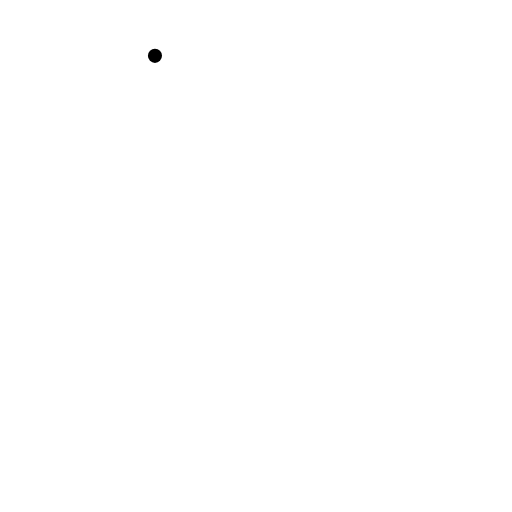
t = 0.00 s
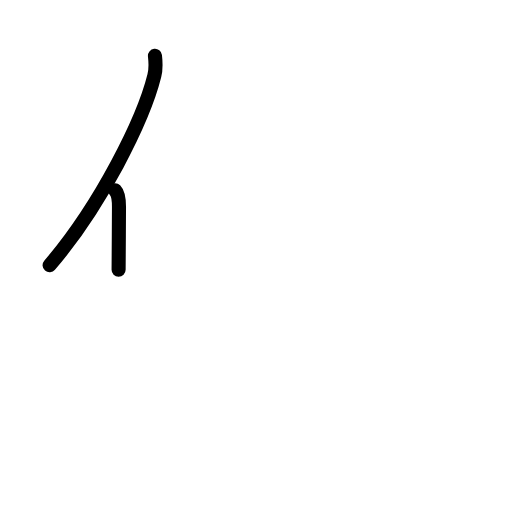
t = 1.63 s
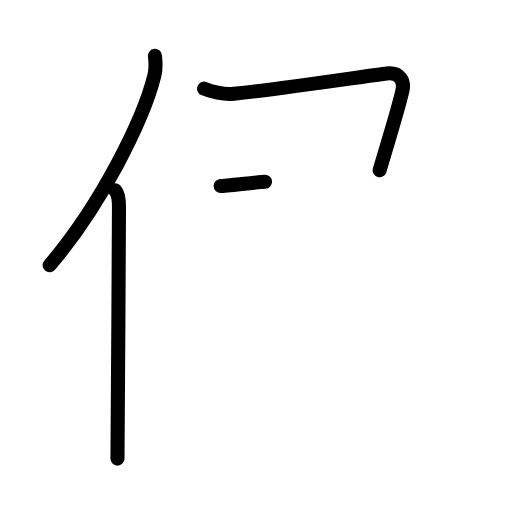
t = 3.25 s
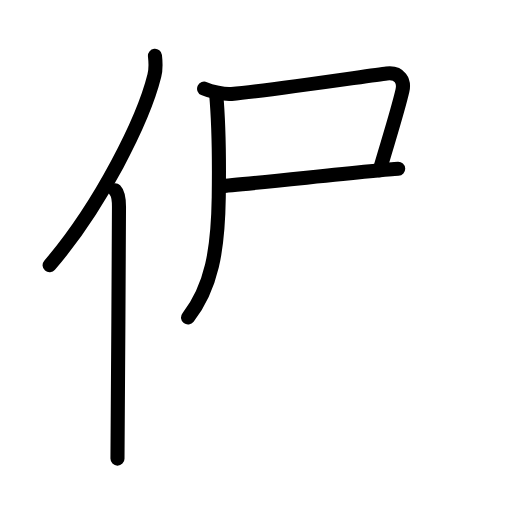
t = 4.75 s
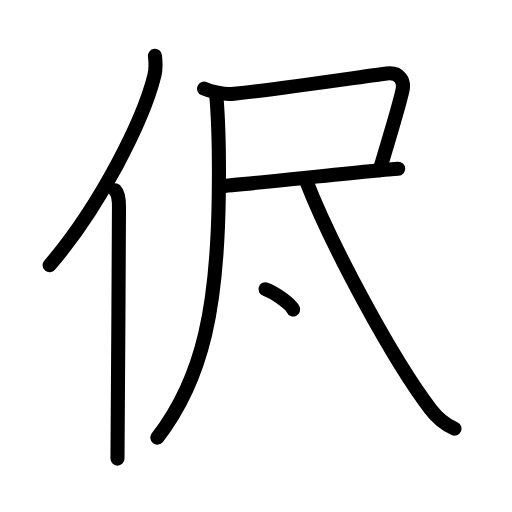
t = 6.50 s
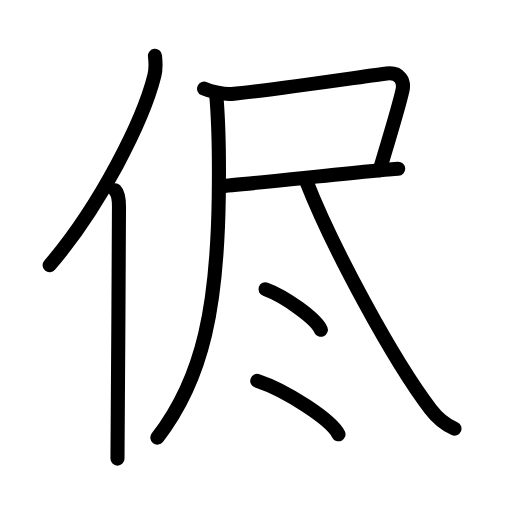
t = 8.00 s

The animated SVG that drew these frames (rendered in a browser with its animation timeline set to each time). Animation: 22 SMIL elements (animate=22); one cycle of 8.00 s.

<?xml version="1.0" encoding="UTF-8"?>
<!--
AniKanjiVG is licensed by CC-BY-SA Paul C. Sommerhoff (https://bitbucket.org/sommerhoff/anikanjivg).
AniKanjiVG uses KanjiVG which is licensed by CC-BY-SA Ulrich Apel (http://kanjivg.tagaini.net).
See also http://creativecommons.org/licenses/by-sa/3.0/
-->
<svg xmlns:kvg='http://kanjivg.tagaini.net' xmlns='http://www.w3.org/2000/svg' width='109' height='109' viewBox='0 0 109 109' style='fill:none;stroke:#000000;stroke-width:3;stroke-linecap:round;stroke-linejoin:round;' id="kvg:kanji_04fad"><g id="kvg:04fad" kvg:element="侭"><g id="kvg:04fad-g1" kvg:element="亻" kvg:variant="true" kvg:original="人" kvg:position="left" kvg:radical="general"><path id="kvg:04fad-s1" kvg:type="㇒" d="M32.99,11.89c0.14,1.21,0.24,2.73-0.13,4.22c-2.34,9.41-11.39,27.6-22.3,40.36"><animate attributeName="d" begin="0.0s" dur="0.5s" from="M32.99,11.89C32.99,11.89,32.99,11.89,32.99,11.89" to="M32.99,11.89c0.14,1.21,0.24,2.73-0.13,4.22" />
<animate attributeName="d" begin="0.5s" dur="0.5s" from="M32.99,11.89c0.14,1.21,0.24,2.73-0.13,4.22c0,0,0,0,0,0,0" to="M32.99,11.89c0.14,1.21,0.24,2.73-0.13,4.22c-2.34,9.41-11.39,27.6-22.3,40.36" />
</path>
<path id="kvg:04fad-s2" kvg:type="㇑" d="M24.5,40.5c0.65,0.67,0.83,2.16,0.83,3.54c0,14.27-0.32,44-0.32,53.59"><animate attributeName="d" begin="1.0s" dur="0.5s" from="M24.5,40.5C24.5,40.5,24.5,40.5,24.5,40.5" to="M24.5,40.5c0.65,0.67,0.83,2.16,0.83,3.54" />
<animate attributeName="d" begin="1.5s" dur="0.5s" from="M24.5,40.5c0.65,0.67,0.83,2.16,0.83,3.54c0,0,0,0,0,0,0" to="M24.5,40.5c0.65,0.67,0.83,2.16,0.83,3.54c0,14.27-0.32,44-0.32,53.59" />
<animate attributeName="d" begin="0s" dur="1.0s" from="M-100,-100" to="M-100,-100" />
</path>
</g>
<g id="kvg:04fad-g2" kvg:element="尽" kvg:position="right"><g id="kvg:04fad-g3" kvg:element="尺" kvg:position="top"><g id="kvg:04fad-g4" kvg:element="尸"><path id="kvg:04fad-s3" kvg:type="㇕c" d="M43.45,18.88c1.46,0.66,4.29,1.25,5.84,1.12c8.36-0.74,29.69-3.96,33.03-4.35c2.87-0.34,3.8,1.68,3.36,3.62C84.7,23.5,83.25,28,80.82,36.22"><animate attributeName="d" begin="2.0s" dur="0.25s" from="M43.45,18.88C43.45,18.88,43.45,18.88,43.45,18.88" to="M43.45,18.88c1.46,0.66,4.29,1.25,5.84,1.12" />
<animate attributeName="d" begin="2.25s" dur="0.25s" from="M43.45,18.88c1.46,0.66,4.29,1.25,5.84,1.12c0,0,0,0,0,0,0" to="M43.45,18.88c1.46,0.66,4.29,1.25,5.84,1.12c8.36-0.74,29.69-3.96,33.03-4.35" />
<animate attributeName="d" begin="2.5s" dur="0.25s" from="M43.45,18.88c1.46,0.66,4.29,1.25,5.84,1.12c8.36-0.74,29.69-3.96,33.03-4.35c0,0,0,0,0,0,0" to="M43.45,18.88c1.46,0.66,4.29,1.25,5.84,1.12c8.36-0.74,29.69-3.96,33.03-4.35c2.87-0.34,3.8,1.68,3.36,3.62" />
<animate attributeName="d" begin="2.75s" dur="0.25s" from="M43.45,18.88c1.46,0.66,4.29,1.25,5.84,1.12c8.36-0.74,29.69-3.96,33.03-4.35c2.87-0.34,3.8,1.68,3.36,3.62c0,0,0,0,0,0,0" to="M43.45,18.88c1.46,0.66,4.29,1.25,5.84,1.12c8.36-0.74,29.69-3.96,33.03-4.35c2.87-0.34,3.8,1.68,3.36,3.62C84.7,23.5,83.25,28,80.82,36.22" />
<animate attributeName="d" begin="0s" dur="2.0s" from="M-100,-100" to="M-100,-100" />
</path>
<path id="kvg:04fad-s4" kvg:type="㇐b" d="M46.97,39.61c4.19-0.22,33.42-3.46,37.8-3.68"><animate attributeName="d" begin="3.0s" dur="1.0s" from="M46.97,39.61C46.97,39.61,46.97,39.61,46.97,39.61" to="M46.97,39.61c4.19-0.22,33.42-3.46,37.8-3.68" />
<animate attributeName="d" begin="0s" dur="3.0s" from="M-100,-100" to="M-100,-100" />
</path>
<g id="kvg:04fad-g5" kvg:element="八" kvg:part="1"><path id="kvg:04fad-s5" kvg:type="㇒" d="M46.01,19.86c0.49,5.39,0.72,11.14,0.56,22.18C46.25,64.5,43.5,80.25,33.5,93.16"><animate attributeName="d" begin="4.0s" dur="0.5s" from="M46.01,19.86C46.01,19.86,46.01,19.86,46.01,19.86" to="M46.01,19.86c0.49,5.39,0.72,11.14,0.56,22.18" />
<animate attributeName="d" begin="4.5s" dur="0.5s" from="M46.01,19.86c0.49,5.39,0.72,11.14,0.56,22.18c0,0,0,0,0,0,0" to="M46.01,19.86c0.49,5.39,0.72,11.14,0.56,22.18C46.25,64.5,43.5,80.25,33.5,93.16" />
<animate attributeName="d" begin="0s" dur="4.0s" from="M-100,-100" to="M-100,-100" />
</path>
</g>
</g>
<g id="kvg:04fad-g6" kvg:element="八" kvg:part="2"><path id="kvg:04fad-s6" kvg:type="㇏" d="M65.18,38.5c5.57,14.25,18.57,38.25,26.49,48.61c1.74,2.28,3.53,3.45,5.08,4.14"><animate attributeName="d" begin="5.0s" dur="0.5s" from="M65.18,38.5C65.18,38.5,65.18,38.5,65.18,38.5" to="M65.18,38.5c5.57,14.25,18.57,38.25,26.49,48.61" />
<animate attributeName="d" begin="5.5s" dur="0.5s" from="M65.18,38.5c5.57,14.25,18.57,38.25,26.49,48.61c0,0,0,0,0,0,0" to="M65.18,38.5c5.57,14.25,18.57,38.25,26.49,48.61c1.74,2.28,3.53,3.45,5.08,4.14" />
<animate attributeName="d" begin="0s" dur="5.0s" from="M-100,-100" to="M-100,-100" />
</path>
</g>
</g>
<g id="kvg:04fad-g7" kvg:element="冫" kvg:position="bottom"><g id="kvg:04fad-g8" kvg:position="top"><path id="kvg:04fad-s7" kvg:type="㇔" d="M56.52,61.58c4.16,1.52,10.75,6.26,11.79,8.63"><animate attributeName="d" begin="6.0s" dur="1.0s" from="M56.52,61.58C56.52,61.58,56.52,61.58,56.52,61.58" to="M56.52,61.58c4.16,1.52,10.75,6.26,11.79,8.63" />
<animate attributeName="d" begin="0s" dur="6.0s" from="M-100,-100" to="M-100,-100" />
</path>
</g>
<g id="kvg:04fad-g9" kvg:position="bottom"><path id="kvg:04fad-s8" kvg:type="㇀" d="M54.77,81.08c6.1,2.01,15.77,8.26,17.29,11.38"><animate attributeName="d" begin="7.0s" dur="1.0s" from="M54.77,81.08C54.77,81.08,54.77,81.08,54.77,81.08" to="M54.77,81.08c6.1,2.01,15.77,8.26,17.29,11.38" />
<animate attributeName="d" begin="0s" dur="7.0s" from="M-100,-100" to="M-100,-100" />
</path>
</g>
</g>
</g>
</g>
</svg>
